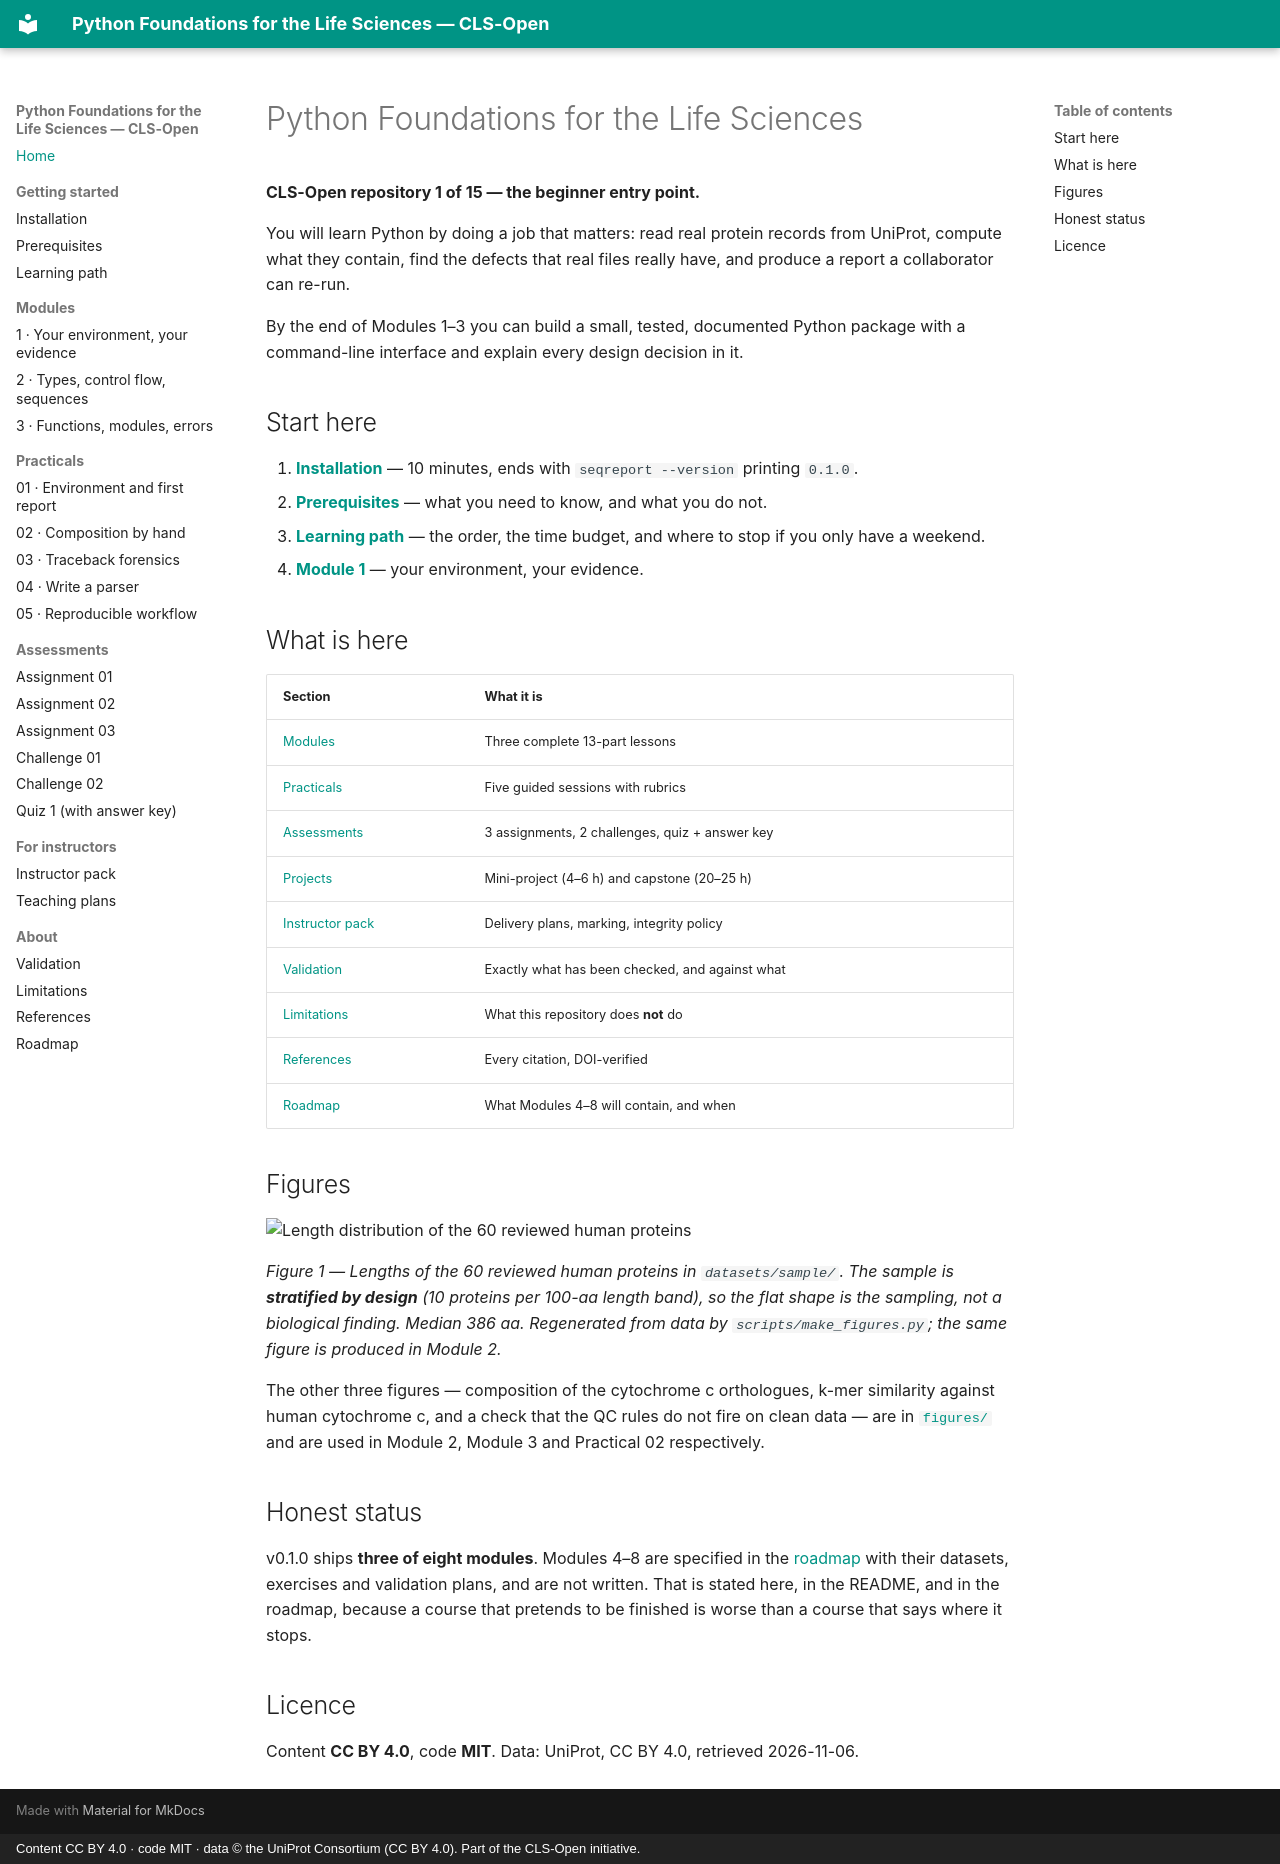

repository: CLS-Open/python-for-biologists · page: index.html · generator: mkdocs · copyright: Content CC BY 4.0 · code MIT · data © the UniProt Consortium (CC BY 4.0). Part of the CLS-Open initiative.

# Python Foundations for the Life Sciences

**CLS-Open repository 1 of 15 — the beginner entry point.**

You will learn Python by doing a job that matters: read real protein records from
UniProt, compute what they contain, find the defects that real files really have, and
produce a report a collaborator can re-run.

By the end of Modules 1–3 you can build a small, tested, documented Python package with
a command-line interface and explain every design decision in it.

## Start here

1. **[Installation](installation.md)** — 10 minutes, ends with `seqreport --version`
   printing `0.1.0`.
2. **[Prerequisites](prerequisites.md)** — what you need to know, and what you do not.
3. **[Learning path](learning_path.md)** — the order, the time budget, and where to stop
   if you only have a weekend.
4. **[Module 1](modules/01-environment-and-jupyter.md)** — your environment, your
   evidence.

## What is here

| Section | What it is |
|---|---|
| [Modules](modules/01-environment-and-jupyter.md) | Three complete 13-part lessons |
| [Practicals](practicals/practical-01-setup-and-first-report.md) | Five guided sessions with rubrics |
| [Assessments](assessments/quiz-01-modules-1-3.md) | 3 assignments, 2 challenges, quiz + answer key |
| [Projects](https://github.com/cls-open/python-for-biologists/blob/main/projects/mini_projects/README.md) | Mini-project (4–6 h) and capstone (20–25 h) |
| [Instructor pack](instructor/teaching-plans.md) | Delivery plans, marking, integrity policy |
| [Validation](validation.md) | Exactly what has been checked, and against what |
| [Limitations](limitations.md) | What this repository does **not** do |
| [References](references.md) | Every citation, DOI-verified |
| [Roadmap](roadmap.md) | What Modules 4–8 will contain, and when |

## Figures

![Length distribution of the 60 reviewed human proteins](https://raw.githubusercontent.com/cls-open/python-for-biologists/main/figures/fig01_length_distribution.png)

*Figure 1 — Lengths of the 60 reviewed human proteins in `datasets/sample/`. The sample is
**stratified by design** (10 proteins per 100-aa length band), so the flat shape is the
sampling, not a biological finding. Median 386 aa. Regenerated from data by
`scripts/make_figures.py`; the same figure is produced in Module 2.*

The other three figures — composition of the cytochrome c orthologues, k-mer similarity
against human cytochrome c, and a check that the QC rules do not fire on clean data —
are in [`figures/`](https://github.com/cls-open/python-for-biologists/tree/main/figures)
and are used in Module 2, Module 3 and Practical 02 respectively.

## Honest status

v0.1.0 ships **three of eight modules**. Modules 4–8 are specified in the
[roadmap](roadmap.md) with their datasets, exercises and validation plans, and are not
written. That is stated here, in the README, and in the roadmap, because a course that
pretends to be finished is worse than a course that says where it stops.

## Licence

Content **CC BY 4.0**, code **MIT**. Data: UniProt, CC BY 4.0, retrieved 2026-11-06.
